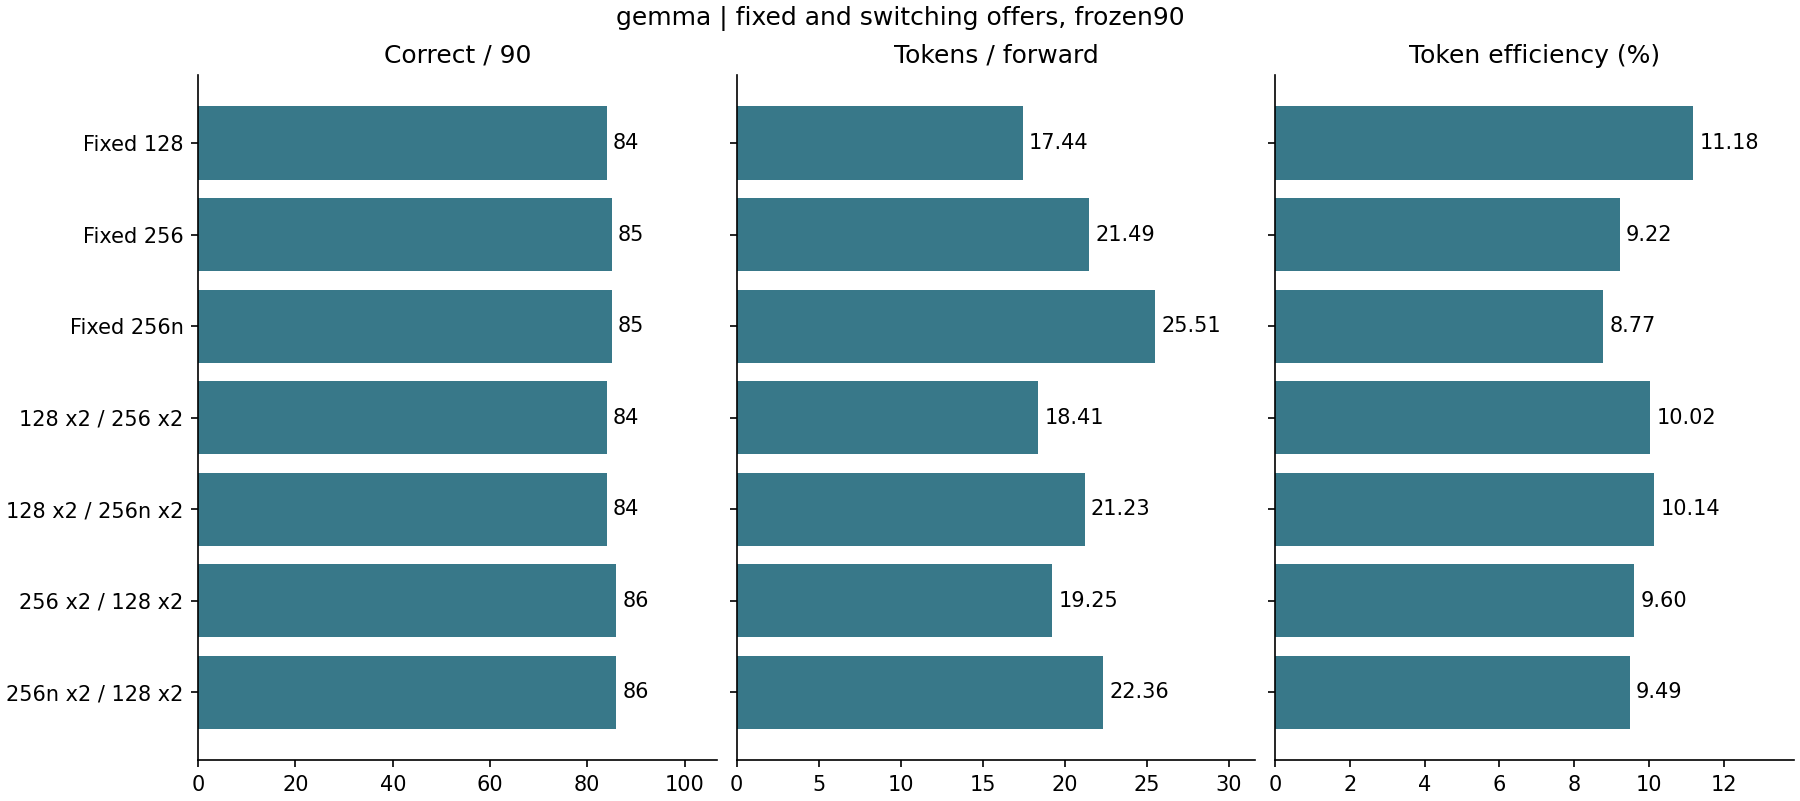

The table this chart was drawn from, first rows:
model, policy, cohort, requests, switched_requests, up, down, selections, mandatory, masks, backfill, prefix, charged_other, overflow_rows, underfill_rows, offered_rows, N, F, physical_Q, native_offers, native_rows, correct, macro_tpf, pooled_token_efficiency
gemma, slottrace_128, original30, 30, 0, 0, 0, 533, 13994, 39114, 8673, 0, 37888, 656, 7099, 68224, 10455, 681, 99669, 0, 0, 28, 16.67, 0.1049
gemma, slottrace_128, added60, 60, 0, 0, 0, 953, 27963, 65113, 14118, 0, 79104, 1693, 16483, 121984, 21527, 1262, 186298, 0, 0, 56, 17.82, 0.1156
gemma, slottrace_128, all90, 90, 0, 0, 0, 1486, 41957, 104227, 22791, 0, 116992, 2349, 23582, 190208, 31982, 1943, 285967, 0, 0, 84, 17.44, 0.1118
gemma, slottrace_256, original30, 30, 0, 0, 0, 357, 13447, 41346, 16124, 0, 36864, 0, 20475, 91392, 9891, 501, 107781, 0, 0, 30, 20.47, 0.09177
gemma, slottrace_256, added60, 60, 0, 0, 0, 883, 29964, 98051, 39107, 0, 81408, 0, 58926, 226048, 22953, 1201, 248530, 0, 0, 55, 22, 0.09236
gemma, slottrace_256, all90, 90, 0, 0, 0, 1240, 43411, 139397, 55231, 0, 118272, 0, 79401, 317440, 32844, 1702, 356311, 0, 0, 85, 21.49, 0.09218
gemma, slottrace_128_128_256_256, original30, 30, 30, 113, 101, 477, 13633, 39373, 16330, 0, 39680, 347, 20611, 89600, 10246, 632, 109016, 0, 0, 30, 17.01, 0.09399
gemma, slottrace_128_128_256_256, added60, 60, 59, 222, 192, 918, 28485, 75873, 30301, 0, 77312, 1136, 39149, 172672, 21927, 1220, 211971, 0, 0, 54, 19.1, 0.1034
gemma, slottrace_128_128_256_256, all90, 90, 89, 335, 293, 1395, 42118, 115246, 46631, 0, 116992, 1483, 59760, 262272, 32173, 1852, 320987, 0, 0, 84, 18.41, 0.1002
gemma, slottrace_256_256_128_128, original30, 30, 30, 101, 116, 477, 13611, 44239, 17721, 0, 40448, 328, 18325, 93568, 10170, 635, 116019, 0, 0, 29, 17.11, 0.08766
gemma, slottrace_256_256_128_128, added60, 60, 56, 175, 202, 838, 27968, 78691, 26462, 0, 76544, 967, 33222, 165376, 21092, 1137, 209665, 0, 0, 57, 20.32, 0.1006
gemma, slottrace_256_256_128_128, all90, 90, 86, 276, 318, 1315, 41579, 122930, 44183, 0, 116992, 1295, 51547, 258944, 31262, 1772, 325684, 0, 0, 86, 19.25, 0.09599
gemma, slottrace_256n, original30, 30, 0, 0, 0, 376, 0, 0, 0, 0, 19968, 0, 0, 96256, 9789, 454, 116224, 376, 96256, 28, 24.28, 0.08423
gemma, slottrace_256n, added60, 60, 0, 0, 0, 767, 0, 0, 0, 0, 45056, 0, 0, 196352, 21563, 943, 241408, 767, 196352, 57, 26.12, 0.08932
gemma, slottrace_256n, all90, 90, 0, 0, 0, 1143, 0, 0, 0, 0, 65024, 0, 0, 292608, 31352, 1397, 357632, 1143, 292608, 85, 25.51, 0.08767
gemma, slottrace_128_128_256n_256n, original30, 30, 30, 106, 86, 431, 7032, 16537, 3017, 0, 29440, 262, 2604, 81408, 10645, 546, 108506, 205, 52480, 29, 20.67, 0.09811
gemma, slottrace_128_128_256n_256n, added60, 60, 59, 197, 167, 822, 13778, 31915, 5386, 0, 64512, 631, 6128, 153856, 21939, 1074, 212871, 380, 97280, 55, 21.5, 0.1031
gemma, slottrace_128_128_256n_256n, all90, 90, 89, 303, 253, 1253, 20810, 48452, 8403, 0, 93952, 893, 8732, 235264, 32584, 1620, 321377, 585, 149760, 84, 21.23, 0.1014
gemma, slottrace_256n_256n_128_128, original30, 30, 30, 104, 117, 485, 7222, 16373, 3184, 0, 28672, 480, 2629, 95232, 10478, 597, 121755, 259, 66304, 29, 21.26, 0.08606
gemma, slottrace_256n_256n_128_128, added60, 60, 57, 175, 204, 844, 14674, 24931, 6839, 0, 62464, 930, 4790, 165760, 22352, 1088, 224364, 451, 115456, 57, 22.9, 0.09962
gemma, slottrace_256n_256n_128_128, all90, 90, 87, 279, 321, 1329, 21896, 41304, 10023, 0, 91136, 1410, 7419, 260992, 32830, 1685, 346119, 710, 181760, 86, 22.36, 0.09485
